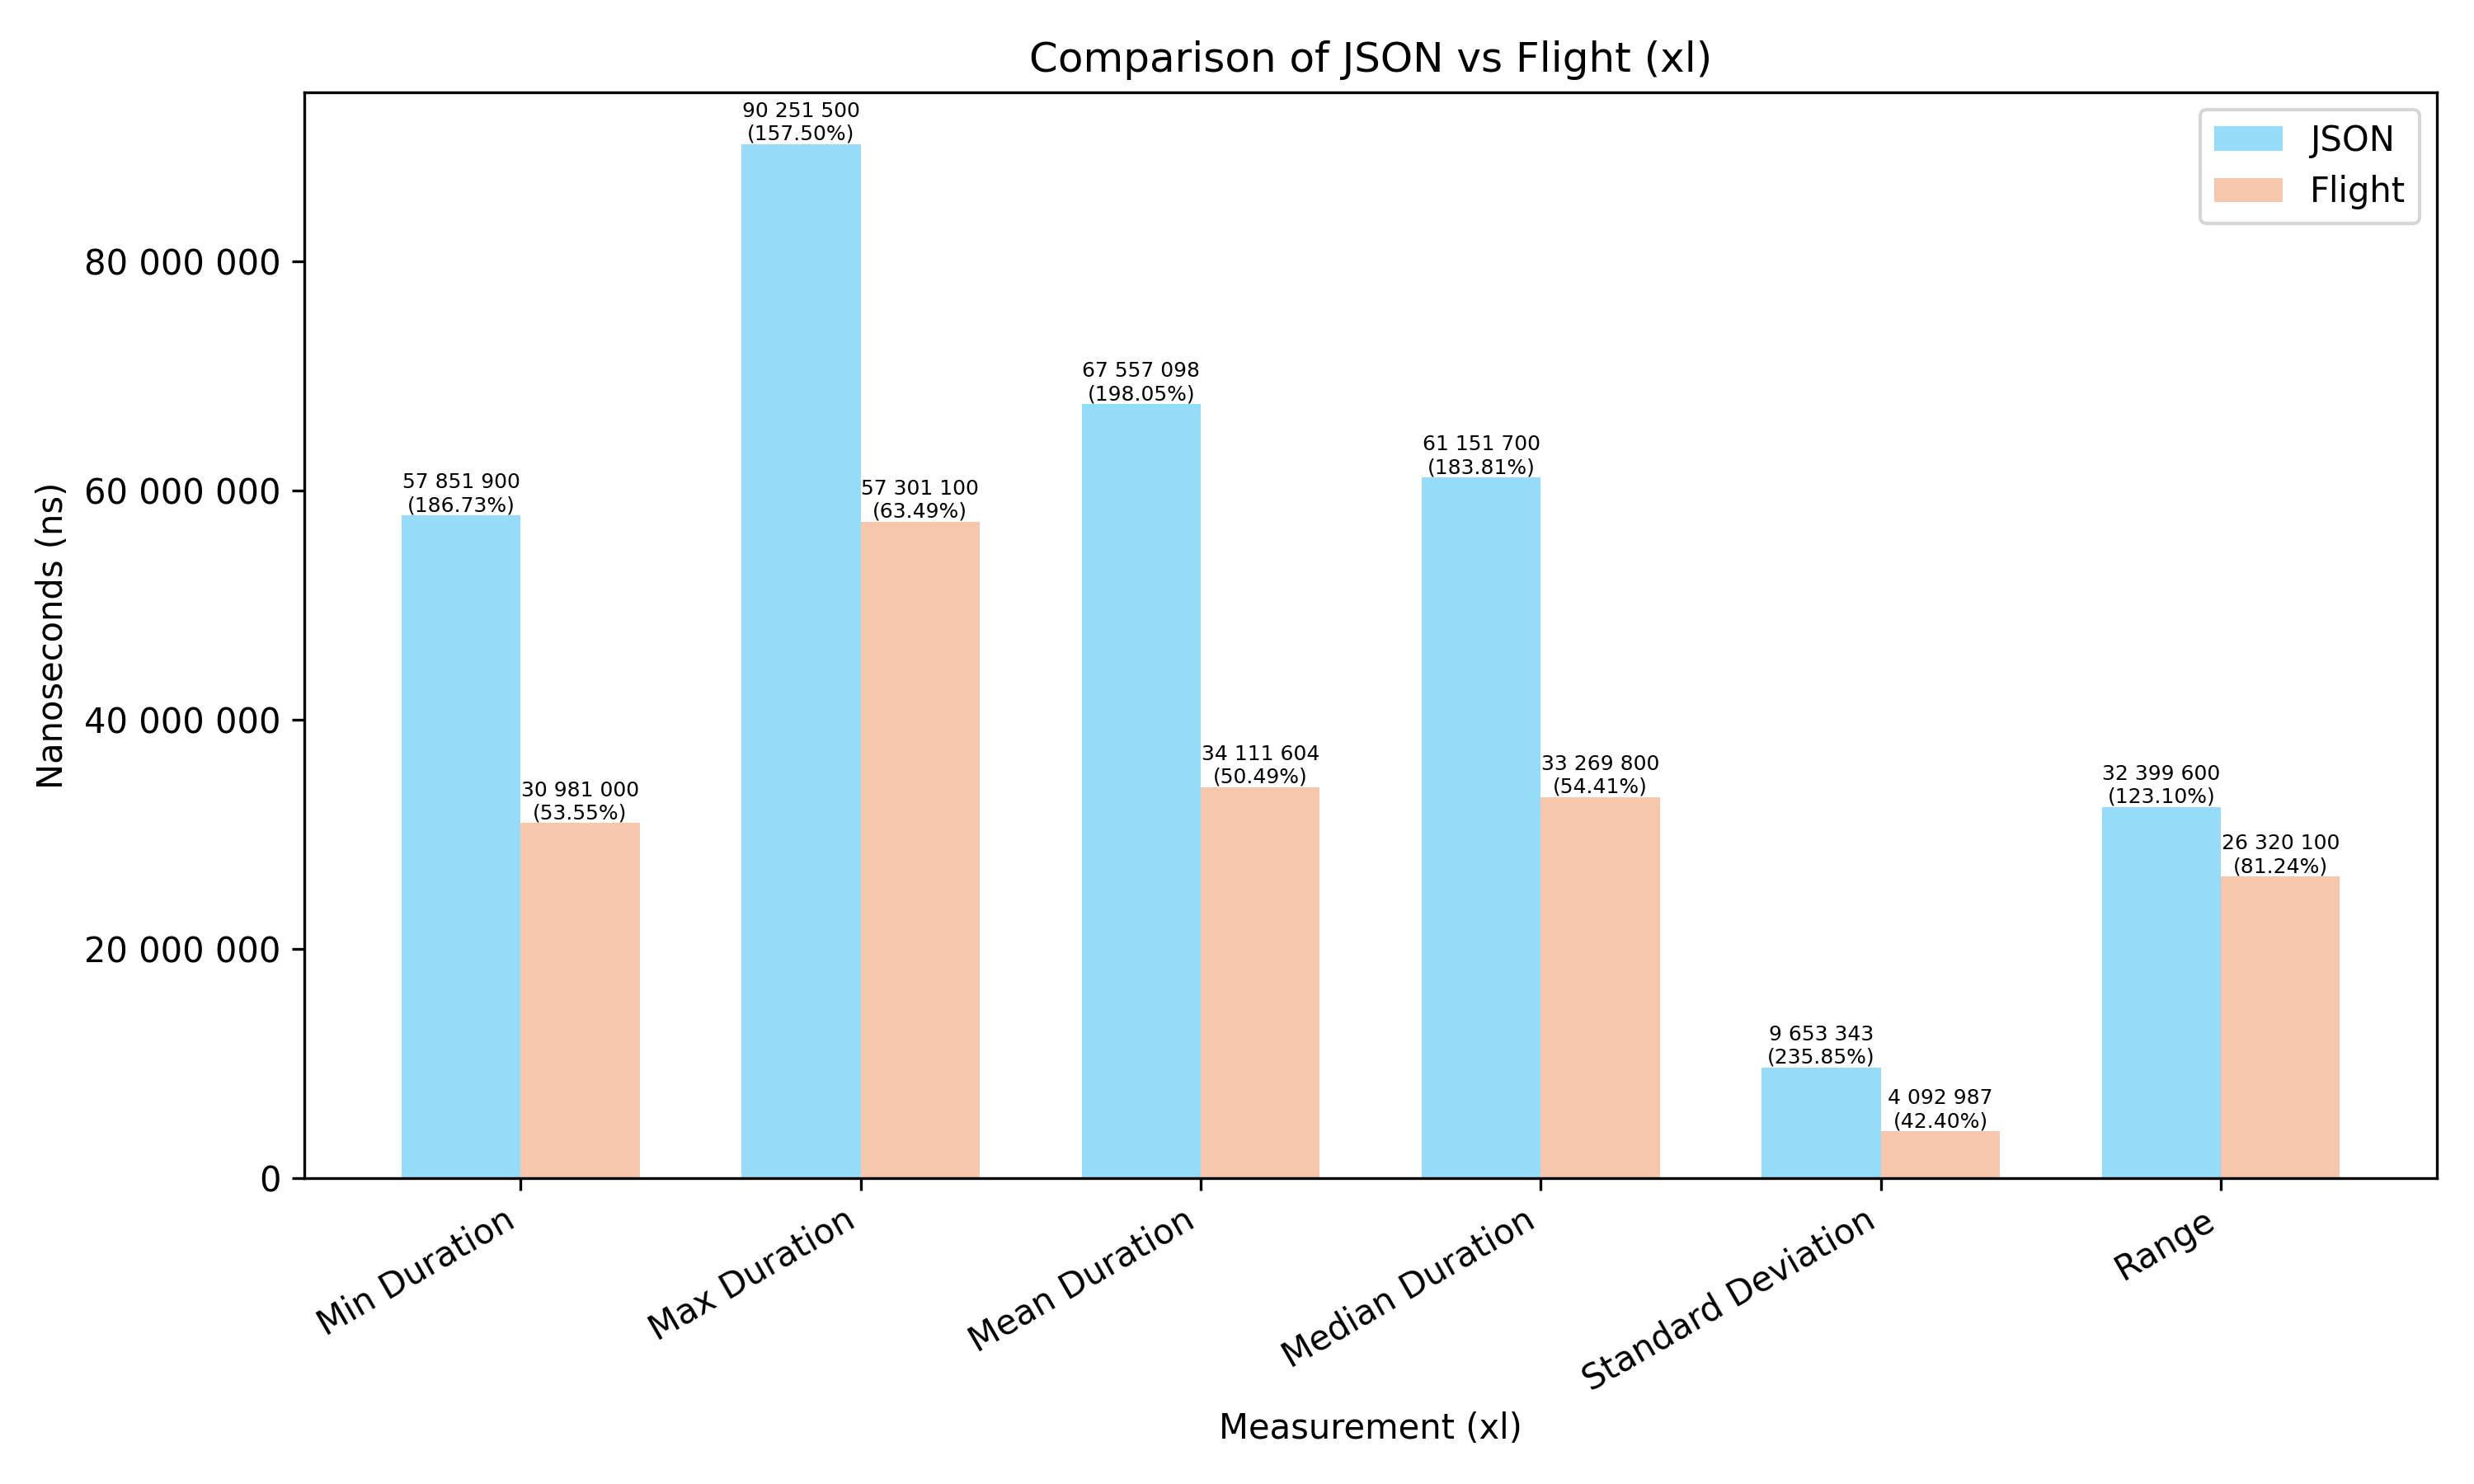

Source data for this figure (header and first rows):
Measurement, JSON, Flight
Min Duration, 0.05785, 0.03098
Max Duration, 0.09025, 0.0573
Mean Duration, 0.06756, 0.03411
Median Duration, 0.06115, 0.03327
Standard Deviation, 0.009653, 0.004093
Range, 0.0324, 0.02632
